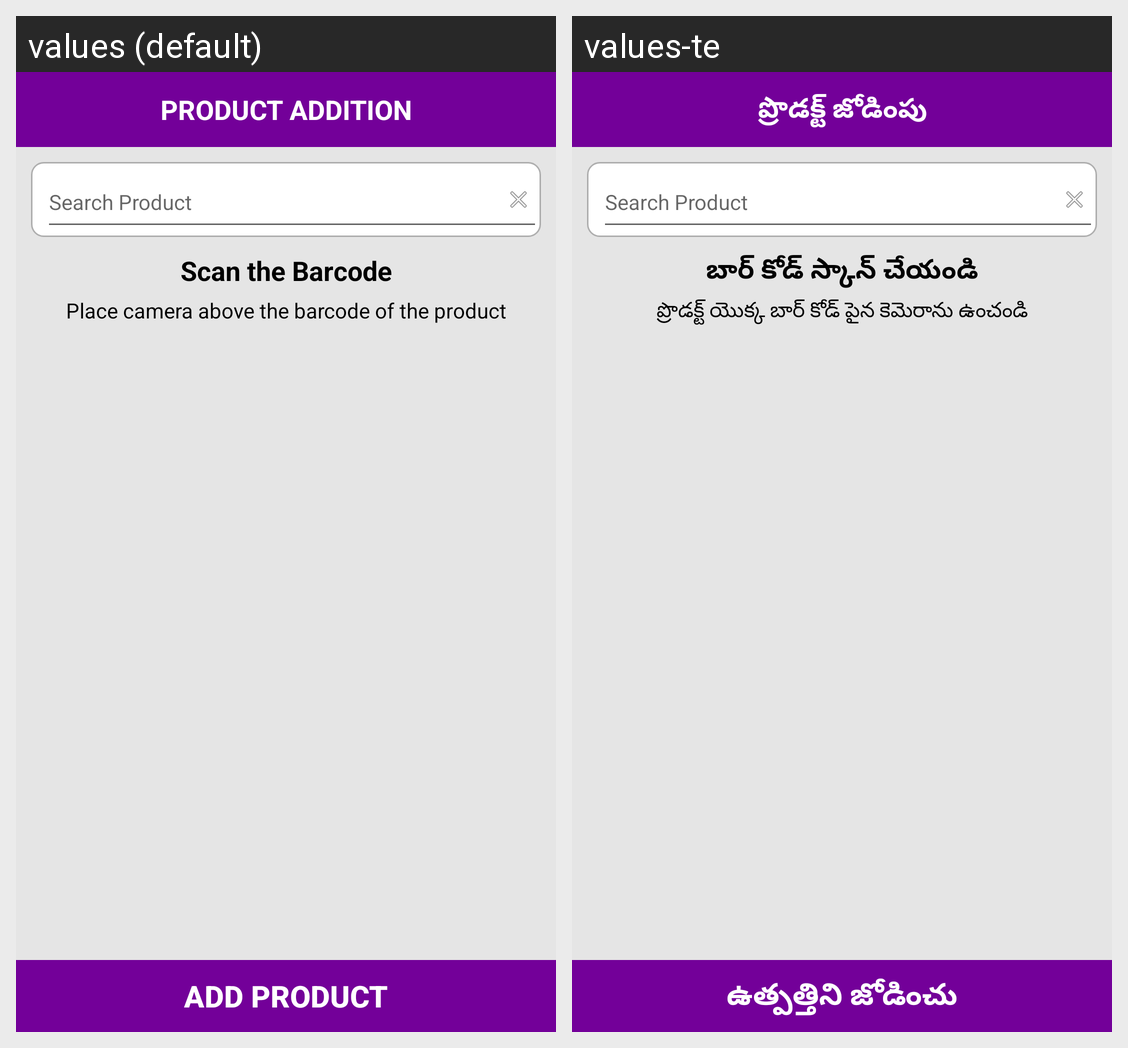

The same Android screen rendered under two of its app's locales, left to right. List the strings drawn on it with the default value and each locale's translation.
Android screen res/layout/activity_scanner.xml rendered under 2 locales, left to right: values (default), values-te. Device: Nexus 5 (rendered at 1080×1920; each locale shown at half size, 540×960, under a caption strip naming it); theme Theme.MyApplication.
Strings drawn on this screen, with the default value and each locale's value (text and hints the layout hard-codes, and strings that could not be matched under every locale, appear in the picture but are not listed):

product_addition
  values: PRODUCT ADDITION
  values-te: ప్రొడక్ట్ జోడింపు

scan_the_barcode_txt
  values: Scan the Barcode
  values-te: బార్ కోడ్ స్కాన్ చేయండి

place_camera_above_the_barcode_of_the_product_txt
  values: Place camera above the barcode of the product
  values-te: ప్రొడక్ట్ యొక్క బార్ కోడ్ పైన కెమెరాను ఉంచండి

add_product_text
  values: ADD PRODUCT
  values-te: ఉత్పత్తిని జోడించు
